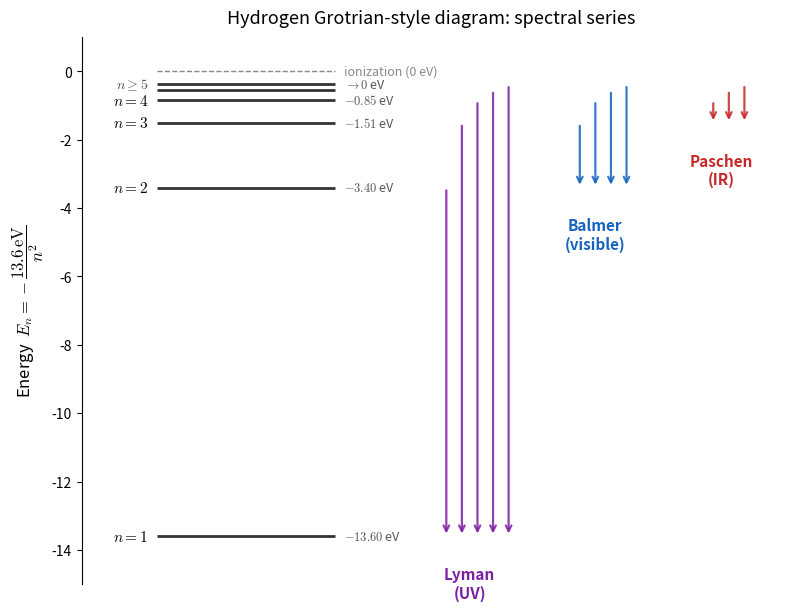

This chart was generated by the following Python code: (Note: this script raises an exception after producing the figure.)
import numpy as np
import matplotlib.pyplot as plt
import matplotlib
matplotlib.rcParams['mathtext.fontset'] = 'cm'

# Hydrogen energy levels E_n = -13.6 eV / n^2
# Lyman: n -> 1 (UV), Balmer: n -> 2 (visible), Paschen: n -> 3 (IR)
E = lambda n: -13.6 / n**2

fig, ax = plt.subplots(figsize=(8, 6.2))

n_max = 6
x_left = 0.15
x_right = 0.55

# Levels. For n >= 4 the spacing is tiny, so only label n=1..4 with energy on the right.
# n=5, 6 are shown but unlabeled to avoid overlap.
for n in range(1, n_max + 1):
    ax.hlines(E(n), x_left, x_right, color='#333333', lw=2)
    if n <= 4:
        ax.text(x_left - 0.02, E(n), f'$n={n}$', ha='right', va='center', fontsize=11)
        ax.text(x_right + 0.02, E(n), f'${E(n):.2f}$ eV', ha='left', va='center',
                fontsize=9, color='#555555')
# Bracket the n>=5 region with one label
ax.text(x_left - 0.02, E(5) + 0.15, r'$n\geq 5$', ha='right', va='center', fontsize=10,
        color='#555555')
ax.text(x_right + 0.02, E(5) + 0.15, r'$\to 0$ eV', ha='left', va='center', fontsize=9,
        color='#555555')

# Ionization line
ax.hlines(0, x_left, x_right, color='#888888', lw=1, ls='--')
ax.text(x_right + 0.02, 0, 'ionization (0 eV)', ha='left', va='center',
        fontsize=9, color='#888888')

# Transition arrows
def draw_series(m, color, label, x_offset):
    for n in range(m + 1, n_max + 1):
        x_arrow = x_right + x_offset + 0.035 * (n - m - 1)
        ax.annotate('', xy=(x_arrow, E(m)), xytext=(x_arrow, E(n)),
                    arrowprops=dict(arrowstyle='->', color=color, lw=1.6, alpha=0.85))
    # Group label
    ax.text(x_right + x_offset + 0.035 * (n_max - m - 2) / 2, E(m) - 1.8,
            label, color=color, fontsize=11, fontweight='bold', ha='center')

draw_series(1, '#7B1FA2', 'Lyman\n(UV)', 0.25)
draw_series(2, '#1565C0', 'Balmer\n(visible)', 0.55)
draw_series(3, '#C62828', 'Paschen\n(IR)', 0.85)

# Title and axes
ax.set_ylabel(r'Energy  $E_n = -\dfrac{13.6\,\mathrm{eV}}{n^2}$', fontsize=12)
ax.set_title('Hydrogen Grotrian-style diagram: spectral series',
             fontsize=13, pad=10)
ax.set_xlim(-0.02, 1.55)
ax.set_ylim(-15, 1)
ax.set_xticks([])
ax.spines['top'].set_visible(False)
ax.spines['right'].set_visible(False)
ax.spines['bottom'].set_visible(False)
ax.tick_params(axis='y', labelsize=10)

plt.tight_layout()
out = '/Users/yuan/grad-exam-physics-chem/物理化学7/figures/hydrogen_spectrum.png'
plt.savefig(out, dpi=200, bbox_inches='tight', facecolor='white')
plt.close()
print('Saved:', out)
